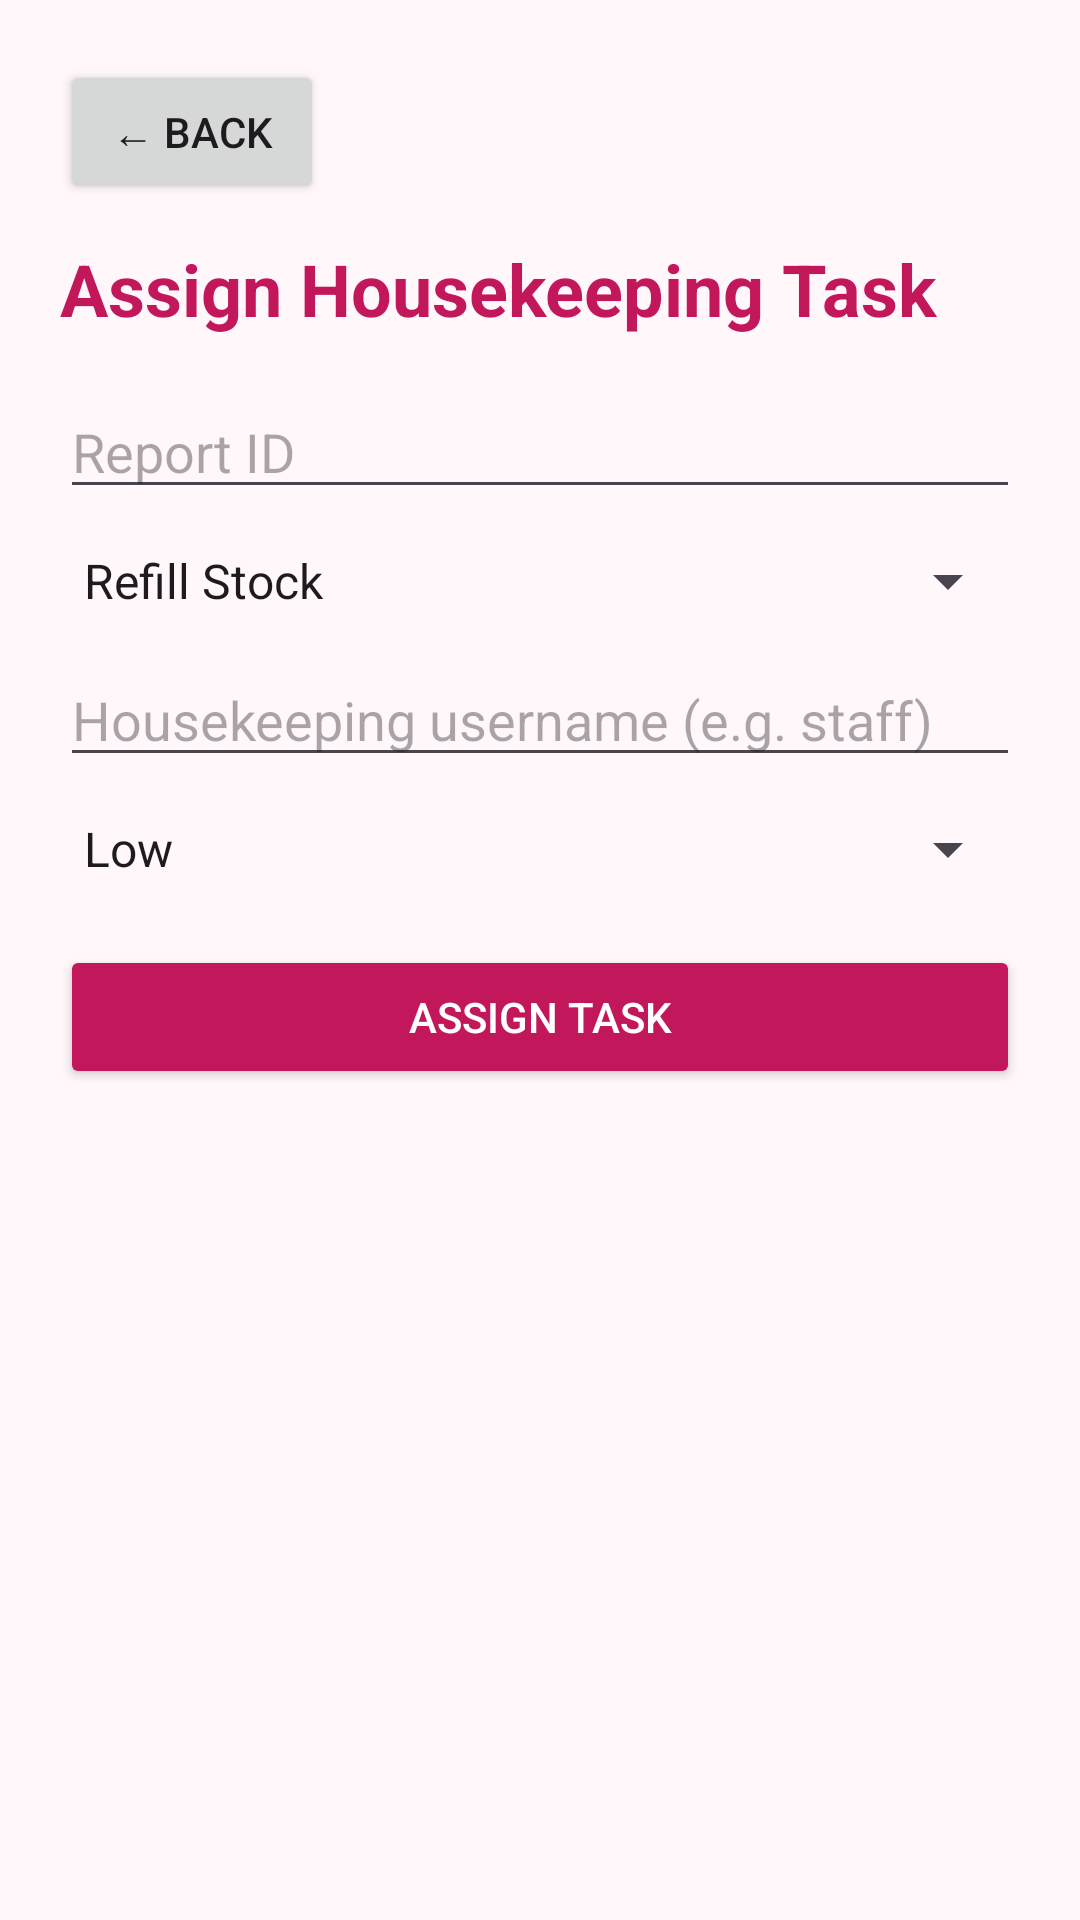

This screen was rendered from an Android layout file. Write that file and the resources it references.
<!-- AndroidManifest.xml: application theme Theme.SmartPad -->
<!-- res/layout/activity_assign_task.xml -->
<?xml version="1.0" encoding="utf-8"?>
<ScrollView xmlns:android="http://schemas.android.com/apk/res/android"
    android:layout_width="match_parent"
    android:layout_height="match_parent"
    android:background="#FFF7FA">

    <LinearLayout
        android:layout_width="match_parent"
        android:layout_height="wrap_content"
        android:orientation="vertical"
        android:padding="20dp">

        <Button
            android:id="@+id/btnBack"
            android:layout_width="wrap_content"
            android:layout_height="wrap_content"
            android:text="← Back" />

        <TextView
            android:layout_width="match_parent"
            android:layout_height="wrap_content"
            android:text="Assign Housekeeping Task"
            android:textColor="#C2185B"
            android:textSize="24sp"
            android:textStyle="bold"
            android:layout_marginTop="12dp" />

        <EditText
            android:id="@+id/edtReportId"
            android:layout_width="match_parent"
            android:layout_height="wrap_content"
            android:hint="Report ID"
            android:inputType="number"
            android:layout_marginTop="16dp" />

        <Spinner
            android:id="@+id/spinnerTaskType"
            android:layout_width="match_parent"
            android:layout_height="wrap_content"
            android:entries="@array/task_types"
            android:layout_marginTop="12dp" />

        <EditText
            android:id="@+id/edtAssignedTo"
            android:layout_width="match_parent"
            android:layout_height="wrap_content"
            android:hint="Housekeeping username (e.g. staff)"
            android:inputType="text"
            android:layout_marginTop="12dp" />

        <Spinner
            android:id="@+id/spinnerPriority"
            android:layout_width="match_parent"
            android:layout_height="wrap_content"
            android:entries="@array/task_priorities"
            android:layout_marginTop="12dp" />

        <Button
            android:id="@+id/btnAssignTask"
            android:layout_width="match_parent"
            android:layout_height="wrap_content"
            android:text="Assign Task"
            android:layout_marginTop="20dp"
            android:backgroundTint="#C2185B"
            android:textColor="#FFFFFF" />

    </LinearLayout>
</ScrollView>
<!-- resources referenced by this layout -->
<resources>
  <string-array name="task_priorities">
          <item>Low</item>
          <item>Medium</item>
          <item>High</item>
          <item>Emergency</item>
      </string-array>
  <string-array name="task_types">
          <item>Refill Stock</item>
          <item>Machine Maintenance</item>
      </string-array>
  <style name="Theme.SmartPad" parent="Base.Theme.SmartPad" />
  <style name="Base.Theme.SmartPad" parent="Theme.Material3.DayNight.NoActionBar">
          
          
      </style>
</resources>
